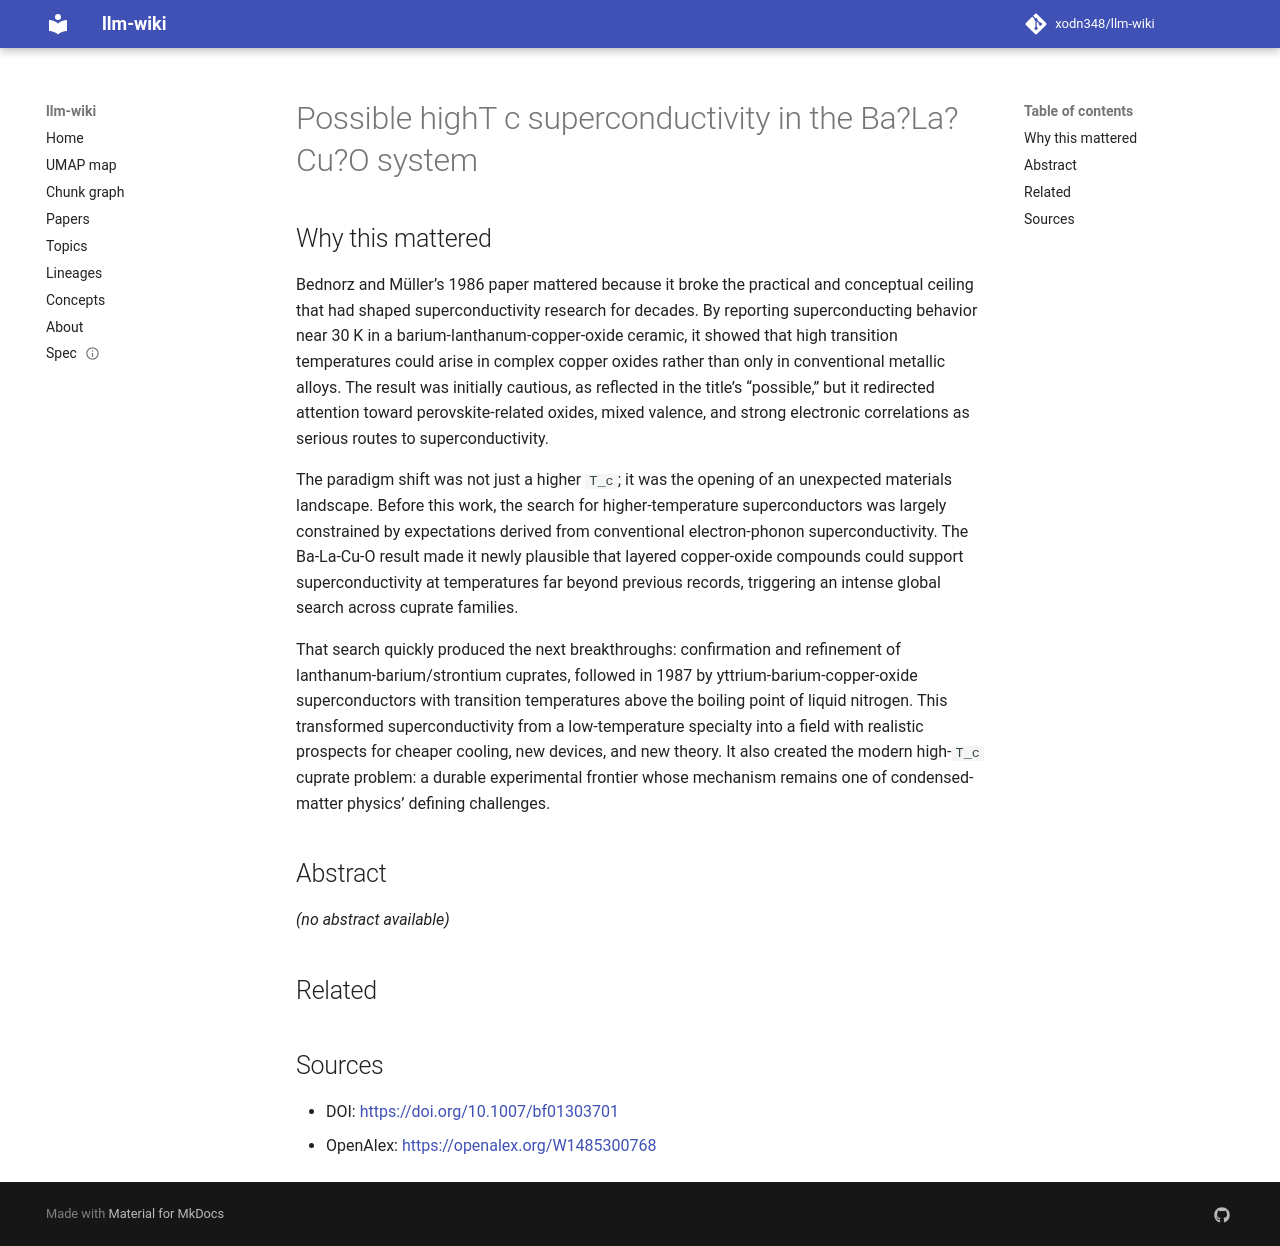

repository: xodn348/llm-wiki · page: paper/10_1007_bf01303701/index.html · generator: mkdocs

---
title: Possible highT c superconductivity in the Ba?La?Cu?O system
doi: 10.1007/bf01303701
openalex_id: https://openalex.org/W1485300768
year: 1986
venue: The European Physical Journal B
authors: J. G. Bednorz, K. A. M�ller
citations: 14185
fleming_tier: true
concepts:
- Superconductivity
- Electrical resistivity and conductivity
- Crystallite
- Condensed matter physics
- Perovskite (structure)
- Copper
- Materials science
- Metal
- Analytical Chemistry (journal)
- Chemistry
---

# Possible highT c superconductivity in the Ba?La?Cu?O system

## Why this mattered

Bednorz and Müller’s 1986 paper mattered because it broke the practical and conceptual ceiling that had shaped superconductivity research for decades. By reporting superconducting behavior near 30 K in a barium-lanthanum-copper-oxide ceramic, it showed that high transition temperatures could arise in complex copper oxides rather than only in conventional metallic alloys. The result was initially cautious, as reflected in the title’s “possible,” but it redirected attention toward perovskite-related oxides, mixed valence, and strong electronic correlations as serious routes to superconductivity.

The paradigm shift was not just a higher `T_c`; it was the opening of an unexpected materials landscape. Before this work, the search for higher-temperature superconductors was largely constrained by expectations derived from conventional electron-phonon superconductivity. The Ba-La-Cu-O result made it newly plausible that layered copper-oxide compounds could support superconductivity at temperatures far beyond previous records, triggering an intense global search across cuprate families.

That search quickly produced the next breakthroughs: confirmation and refinement of lanthanum-barium/strontium cuprates, followed in 1987 by yttrium-barium-copper-oxide superconductors with transition temperatures above the boiling point of liquid nitrogen. This transformed superconductivity from a low-temperature specialty into a field with realistic prospects for cheaper cooling, new devices, and new theory. It also created the modern high-`T_c` cuprate problem: a durable experimental frontier whose mechanism remains one of condensed-matter physics’ defining challenges.

## Abstract

_(no abstract available)_


## Related



## Sources

- DOI: [https://doi.org/10.1007/bf01303701](https://doi.org/10.1007/bf01303701)
- OpenAlex: [https://openalex.org/W1485300768](https://openalex.org/W1485300768)
